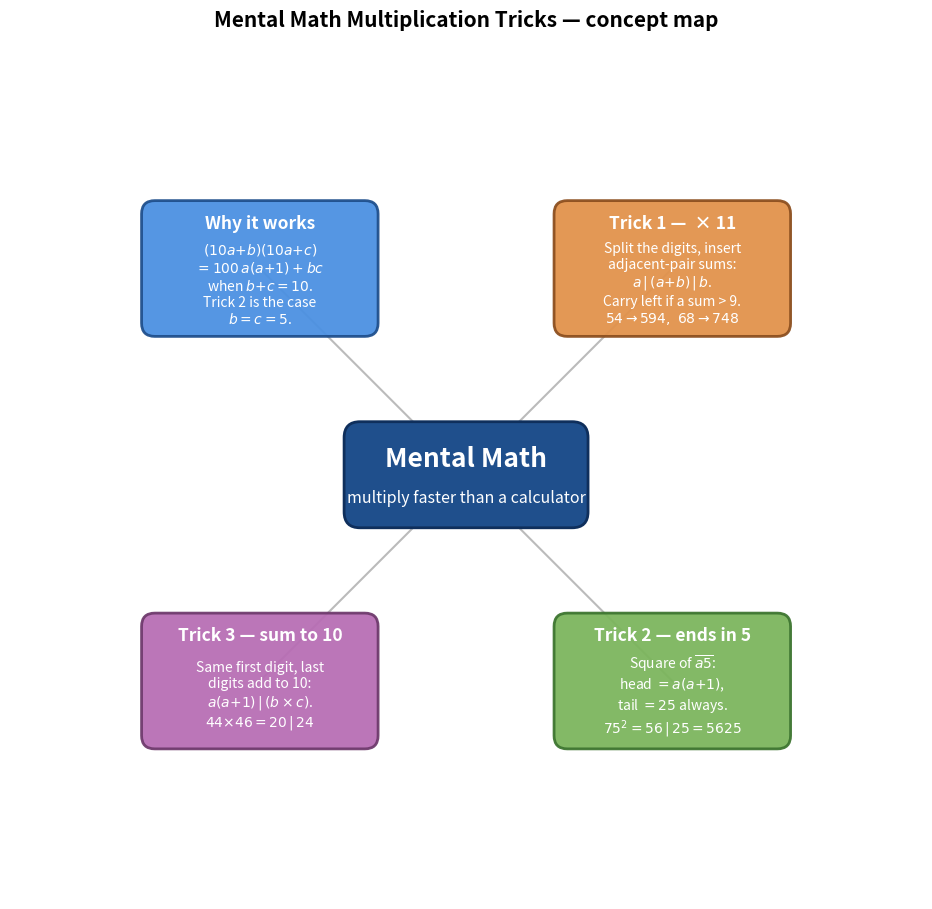

Recreate this plot in Python.
"""Generate mm_mindmap.png — concept map for the Mental Math tricks note."""
import matplotlib.pyplot as plt
import matplotlib.patches as mpatches
from math import cos, sin, pi

fig, ax = plt.subplots(figsize=(12.5, 9.2))

cw, ch = 4.4, 1.8
center = mpatches.FancyBboxPatch(
    (-cw / 2, -ch / 2), cw, ch,
    boxstyle='round,pad=0.1,rounding_size=0.3',
    facecolor='#1f4f8c', edgecolor='#0f2f5c', linewidth=2.0, zorder=4)
ax.add_patch(center)
ax.text(0, 0.30, "Mental Math", fontsize=19, ha='center', va='center',
        color='white', fontweight='bold', zorder=5)
ax.text(0, -0.42, "multiply faster than a calculator", fontsize=11.5,
        ha='center', va='center', color='white', zorder=5)

topics = [
    ("Trick 1 —  × 11",
     "Split the digits, insert\n"
     "adjacent-pair sums:\n"
     r"$a\,|\,(a{+}b)\,|\,b$." "\n"
     "Carry left if a sum > 9.\n"
     r"$54{\to}594,\ 68{\to}748$"),
    ("Trick 2 — ends in 5",
     r"Square of $\overline{a5}$:" "\n"
     r"head $= a(a{+}1)$," "\n"
     "tail $= 25$ always.\n"
     r"$75^2 = 56\,|\,25 = 5625$"),
    ("Trick 3 — sum to 10",
     "Same first digit, last\n"
     "digits add to 10:\n"
     r"$a(a{+}1)\,|\,(b\times c)$." "\n"
     r"$44{\times}46 = 20\,|\,24$"),
    ("Why it works",
     r"$(10a{+}b)(10a{+}c)$" "\n"
     r"$=100\,a(a{+}1)+bc$" "\n"
     r"when $b{+}c=10$." "\n"
     "Trick 2 is the case\n"
     r"$b=c=5$."),
]

palette = [
    ('#e2924a', '#8c4f1f'),
    ('#7bb55c', '#3d7530'),
    ('#b76db4', '#6e3a6c'),
    ('#4a90e2', '#1f4f8c'),
]

angles = [pi / 4, -pi / 4, -3 * pi / 4, 3 * pi / 4]
radius = 5.5
bw, bh = 4.3, 2.4
for i, ((title, body), (fc, ec)) in enumerate(zip(topics, palette)):
    th = angles[i]
    x = radius * cos(th)
    y = radius * sin(th)
    ax.plot([0, x], [0, y], color='#bbbbbb', linewidth=1.5, zorder=1)
    box = mpatches.FancyBboxPatch(
        (x - bw / 2, y - bh / 2), bw, bh,
        boxstyle='round,pad=0.08,rounding_size=0.25',
        facecolor=fc, edgecolor=ec, linewidth=2.0, alpha=0.94, zorder=2)
    ax.add_patch(box)
    ax.text(x, y + bh / 2 - 0.34, title, fontsize=12.5, ha='center',
            va='center', color='white', fontweight='bold', zorder=3)
    ax.text(x, y - 0.28, body, fontsize=10, ha='center', va='center',
            color='white', zorder=3)

ax.set_title("Mental Math Multiplication Tricks — concept map", fontsize=15,
             pad=10, fontweight='bold')
ax.set_xlim(-8.6, 8.6)
ax.set_ylim(-8.0, 8.2)
ax.set_aspect('equal')
ax.axis('off')
plt.tight_layout()
plt.savefig('mm_mindmap.png', dpi=220, bbox_inches='tight', facecolor='white')
plt.close()
print("Saved mm_mindmap.png")
